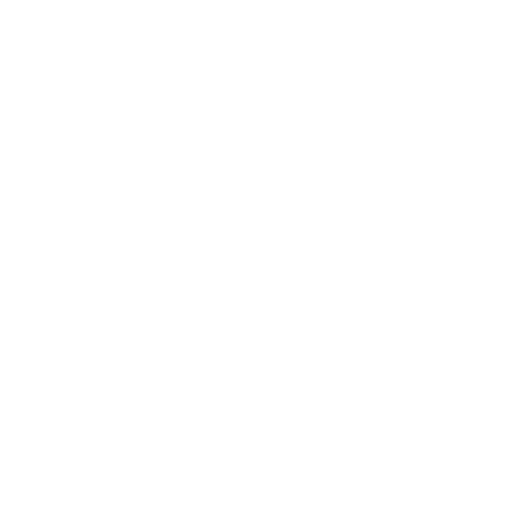
t = 0.00 s
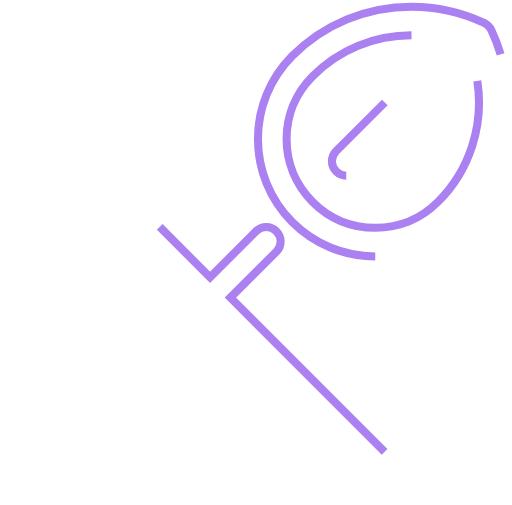
t = 0.35 s
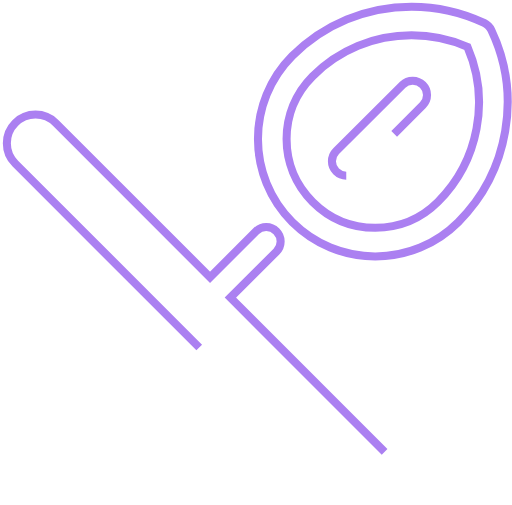
t = 0.70 s
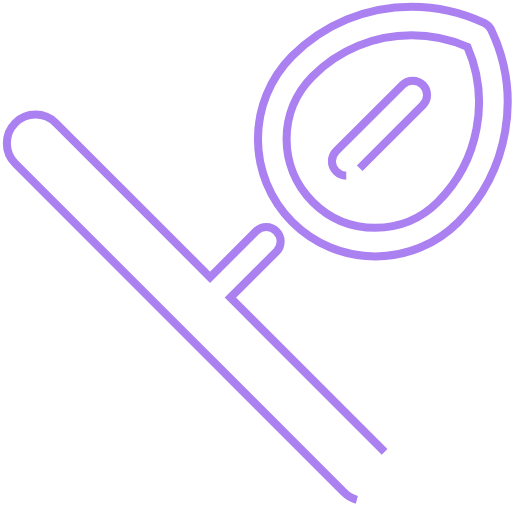
t = 1.05 s
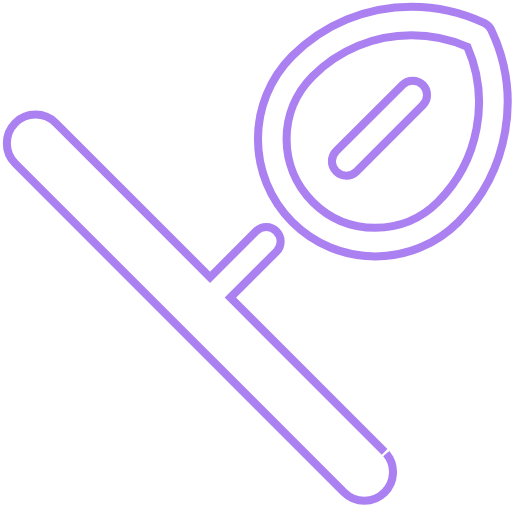
t = 1.40 s
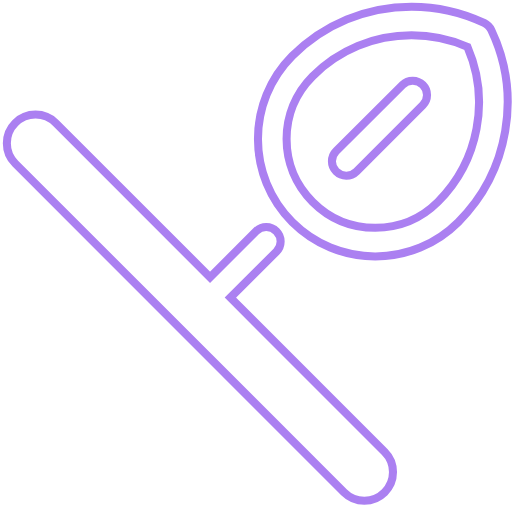
t = 1.50 s

The animated SVG that drew these frames (rendered in a browser with its animation timeline set to each time). Animation: 2 CSS @keyframes rules; one cycle of 1.50 s.

<!--?xml version="1.0" encoding="utf-8"?-->

<svg version="1.1" id="Layer_1" xmlns="http://www.w3.org/2000/svg" xmlns:xlink="http://www.w3.org/1999/xlink" x="0px" y="0px" width="636.249px" height="627.794px" viewBox="0 0 636.249 627.794" enable-background="new 0 0 636.249 627.794" xml:space="preserve">
<g>
	<path id="path1" fill="none" stroke="#ab80f1" stroke-width="8" stroke-miterlimit="10" d="M466.374,318.752L466.374,318.752
		c-38.965,0-75.564-15.168-103.118-42.583c-56.917-57.056-56.917-149.597,0-206.653c39.521-39.521,92.194-61.23,148.206-61.23
		c31.102,0,62.274,6.958,90.245,20.178c1.948,0.974,3.688,2.227,5.219,3.757s2.853,3.34,3.757,5.288
		c37.991,80.156,21.5,176.038-41.052,238.521C542.077,303.584,505.408,318.752,466.374,318.752z M511.461,43.911
		c-46.479,0-90.176,18.091-123.018,50.933c-43.07,43-43.07,112.998,0,155.999c20.804,20.874,48.497,32.285,77.93,32.285l0,0
		c29.502,0,57.195-11.411,78.069-32.285c50.515-50.515,64.849-127.192,36.53-192.598C559.193,48.781,535.258,43.911,511.461,43.911z
		" class="WkBnEIie_0"></path>
</g>
<path fill="none" stroke="#ab80f1" stroke-width="8" stroke-miterlimit="10" d="M477.993,561.726L286.254,369.954l57.287-57.232
	c6.958-6.958,6.958-18.23,0-25.188s-18.23-7.097-25.188-0.139l-57.354,57.299L69.21,152.873c-13.916-13.916-36.46-13.916-50.376,0
	s-13.916,36.46,0,50.376l408.783,408.853c6.958,6.958,16.073,10.437,25.188,10.437s18.23-3.479,25.188-10.437
	C491.909,598.186,491.909,575.642,477.993,561.726z" class="WkBnEIie_1"></path>
<g>
	<path fill="none" stroke="#ab80f1" stroke-width="8" stroke-miterlimit="10" d="M430.331,218.418
		c-4.592,0-9.115-1.809-12.594-5.288c-6.958-6.958-6.958-18.23,0-25.188l82.592-82.522c7.028-6.958,18.3-6.819,25.188,0.139
		c6.958,6.958,6.958,18.23,0,25.188l-82.592,82.522C439.446,216.748,434.854,218.418,430.331,218.418z" class="WkBnEIie_2"></path>
</g>
<style>
	.WkBnEIie_0{stroke-dasharray:1751 1753;stroke-dashoffset:1752;animation:WkBnEIie_draw 1500ms ease 0ms forwards;}.WkBnEIie_1{stroke-dasharray:1563 1565;stroke-dashoffset:1564;animation:WkBnEIie_draw 1500ms ease 0ms forwards;}.WkBnEIie_2{stroke-dasharray:346 348;stroke-dashoffset:347;animation:WkBnEIie_draw 1500ms ease 0ms forwards;}@keyframes WkBnEIie_draw{100%{stroke-dashoffset:0;}}@keyframes WkBnEIie_fade{0%{stroke-opacity:1;}92.98245614035088%{stroke-opacity:1;}100%{stroke-opacity:0;}}
	path {
    /*fill: rgba(255,255,255,.1);*/
		stroke-width: 10;
  }
</style>
</svg>
